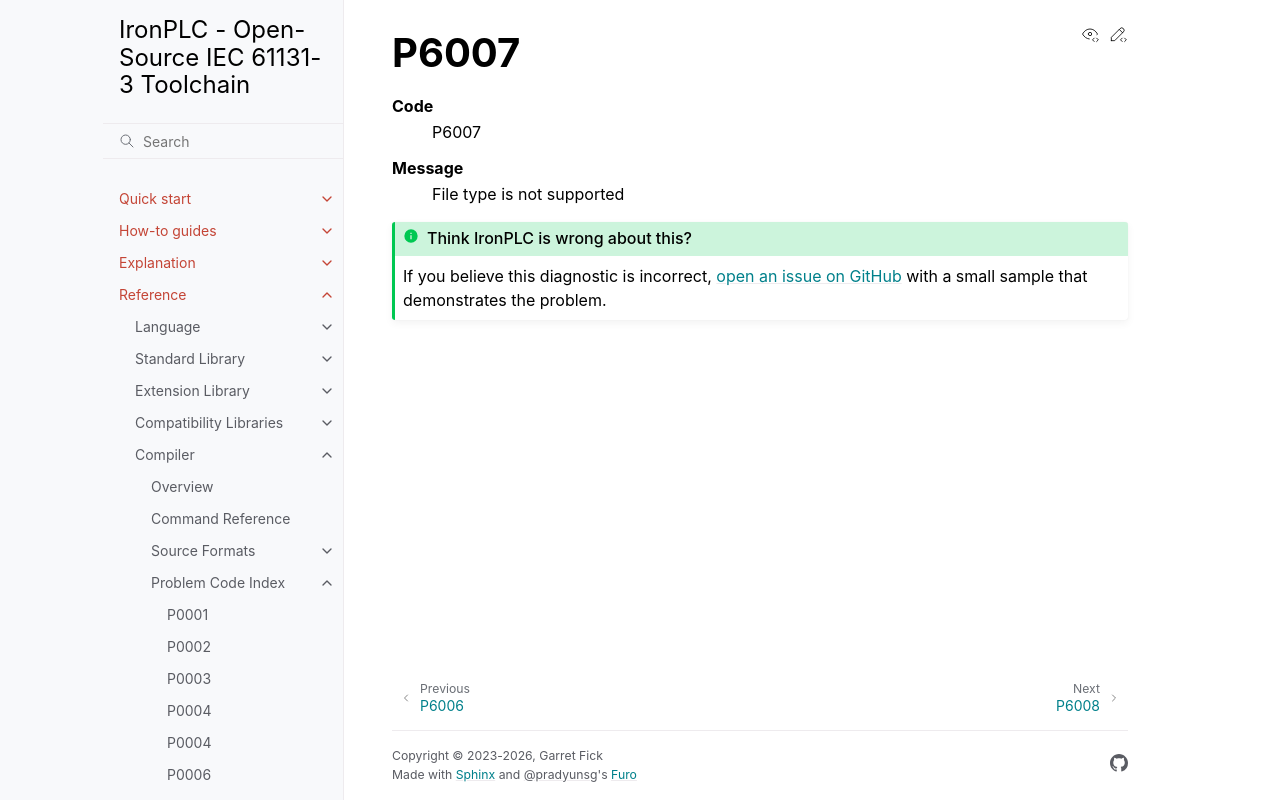

repository: ironplc/ironplc · page: reference/compiler/problems/P6007.html · generator: sphinx

=====
P6007
=====

.. problem-summary:: P6007
